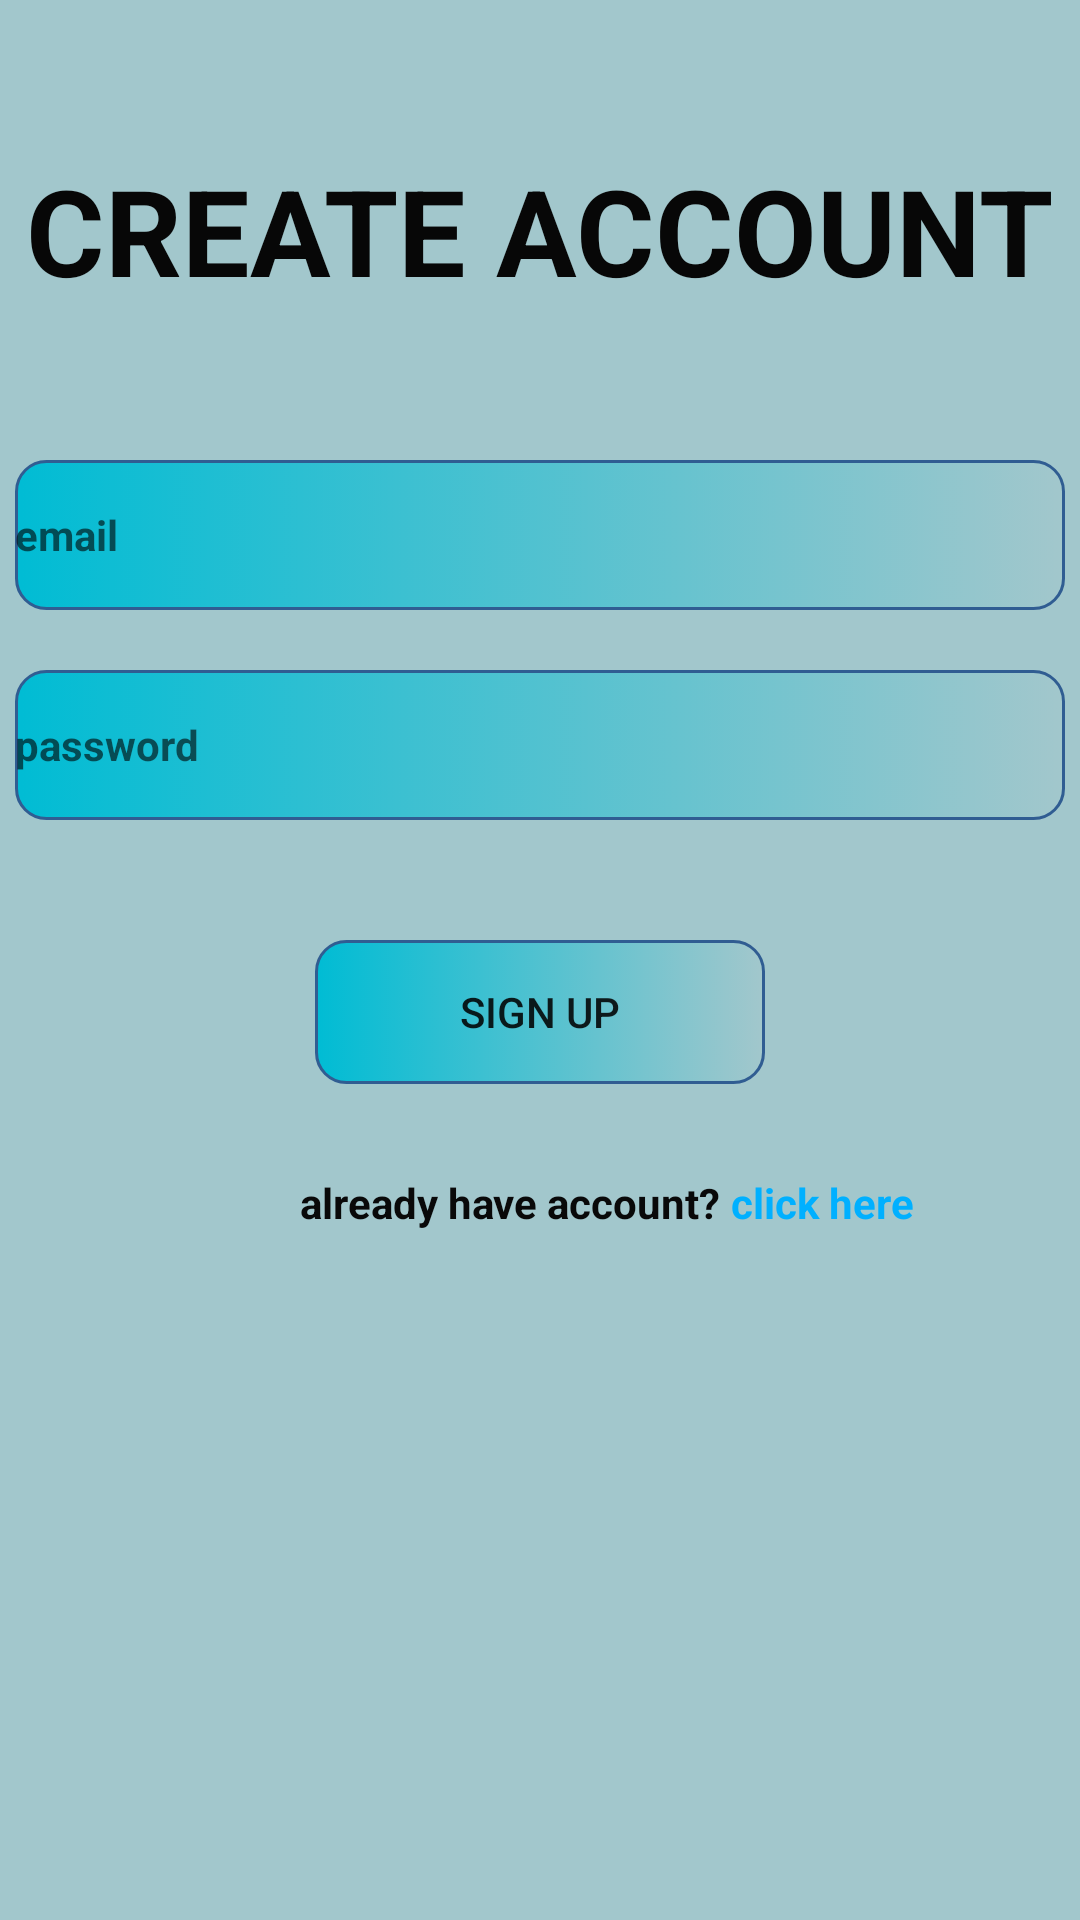

Reconstruct the res/layout file that produces this screen, plus the resources it refers to.
<!-- AndroidManifest.xml: application theme Theme.DadAndMom -->
<!-- res/layout/activity_register.xml -->
<?xml version="1.0" encoding="utf-8"?>
<LinearLayout xmlns:android="http://schemas.android.com/apk/res/android"
    xmlns:app="http://schemas.android.com/apk/res-auto"
    xmlns:tools="http://schemas.android.com/tools"
    android:layout_width="match_parent"
    android:layout_height="match_parent"
    android:background="#A2C7CC"
    android:orientation="vertical"
    tools:context=".register">
    <TextView
        android:layout_width="wrap_content"
        android:layout_height="wrap_content"
        android:text="CREATE ACCOUNT"
        android:textSize="40sp"
        android:textStyle="bold"
        android:textColor="#070707"
        android:layout_marginTop="50dp"

        android:layout_gravity="center"/>


    <EditText
        android:layout_width="350dp"
        android:layout_height="50dp"
        android:id="@+id/email_reg"
        android:layout_marginTop="50dp"
        android:layout_gravity="center"
        style="@style/Widget.MaterialComponents.TextInputLayout.OutlinedBox"
        android:hint="email"
        app:hintTextColor="#101010"
        android:textStyle="bold"
            android:textColor="#0B0A0A"
            android:background="@drawable/background_btn"
            android:drawableEnd="@drawable/baseline_perm_contact_calendar_24"
            android:ems="14"
            android:inputType="textEmailAddress">


    </EditText>

    
    <EditText
        android:layout_width="350dp"
        android:layout_height="50dp"
        android:id="@+id/password_reg"
        android:layout_gravity="center"
        style="@style/Widget.MaterialComponents.TextInputLayout.OutlinedBox"
        android:hint="password"
        app:hintTextColor="#101010"
        app:passwordToggleTint="@color/cardview_dark_background"
        app:passwordToggleEnabled="true"

            android:layout_marginTop="20dp"
            android:textStyle="bold"
            android:textColor="#0B0A0A"
            android:drawableEnd="@drawable/baseline_lock_24"
            android:background="@drawable/background_btn"
            android:inputType="textPassword">



    </EditText>>
    <androidx.appcompat.widget.AppCompatButton
        android:layout_width="150dp"
        android:layout_height="wrap_content"
        android:id="@+id/sign_up_btn"
        android:layout_marginTop="40dp"
        android:text="Sign Up"
        android:layout_gravity="center"
        android:background="@drawable/background_btn"/>
    <LinearLayout
        android:layout_width="wrap_content"
        android:layout_height="wrap_content">

        <TextView
            android:layout_width="wrap_content"
            android:layout_height="wrap_content"
            android:text="already have account? "
            android:layout_marginStart="100dp"
            android:textStyle="bold"
            android:textColor="#090909"

            android:layout_marginTop="30dp"/>
        <TextView
            android:layout_width="wrap_content"
            android:layout_height="wrap_content"
            android:text="click here"
            android:textColor="#00B0FF"
            android:textStyle="bold"
            android:id="@+id/clickherelogin"
            android:layout_marginTop="30dp"
            />
    </LinearLayout>

</LinearLayout>
<!-- resources referenced by this layout -->
<resources>
  <!-- drawable background_btn (drawable) -->
  <?xml version="1.0" encoding="utf-8"?>
  <selector xmlns:android="http://schemas.android.com/apk/res/android">
  <item>
      <shape android:shape="rectangle">
          <corners android:radius="10dp"/>
          <gradient android:startColor="#00BCD4"></gradient>
          <stroke android:width="1dp" android:color="#305D92"/>
      </shape>
  </item>
  
  </selector>
  <style name="Theme.DadAndMom" parent="Theme.MaterialComponents.DayNight.DarkActionBar">
          
          <item name="colorPrimary">@color/purple_500</item>
          <item name="colorPrimaryVariant">@color/purple_700</item>
          <item name="colorOnPrimary">@color/white</item>
          
          <item name="colorSecondary">@color/teal_200</item>
          <item name="colorSecondaryVariant">@color/teal_700</item>
          <item name="colorOnSecondary">@color/black</item>
          
          <item name="android:statusBarColor">?attr/colorPrimaryVariant</item>
          
      </style>
  <!-- not gathered from this repository: default colours our renderer supplied (Android Studio template values) -->
  <color name="purple_500">#FF6200EE</color>
  <color name="purple_700">#FF3700B3</color>
  <color name="teal_200">#FF03DAC5</color>
  <color name="teal_700">#FF018786</color>
  <color name="black">#FF000000</color>
  <color name="white">#FFFFFFFF</color>
</resources>
